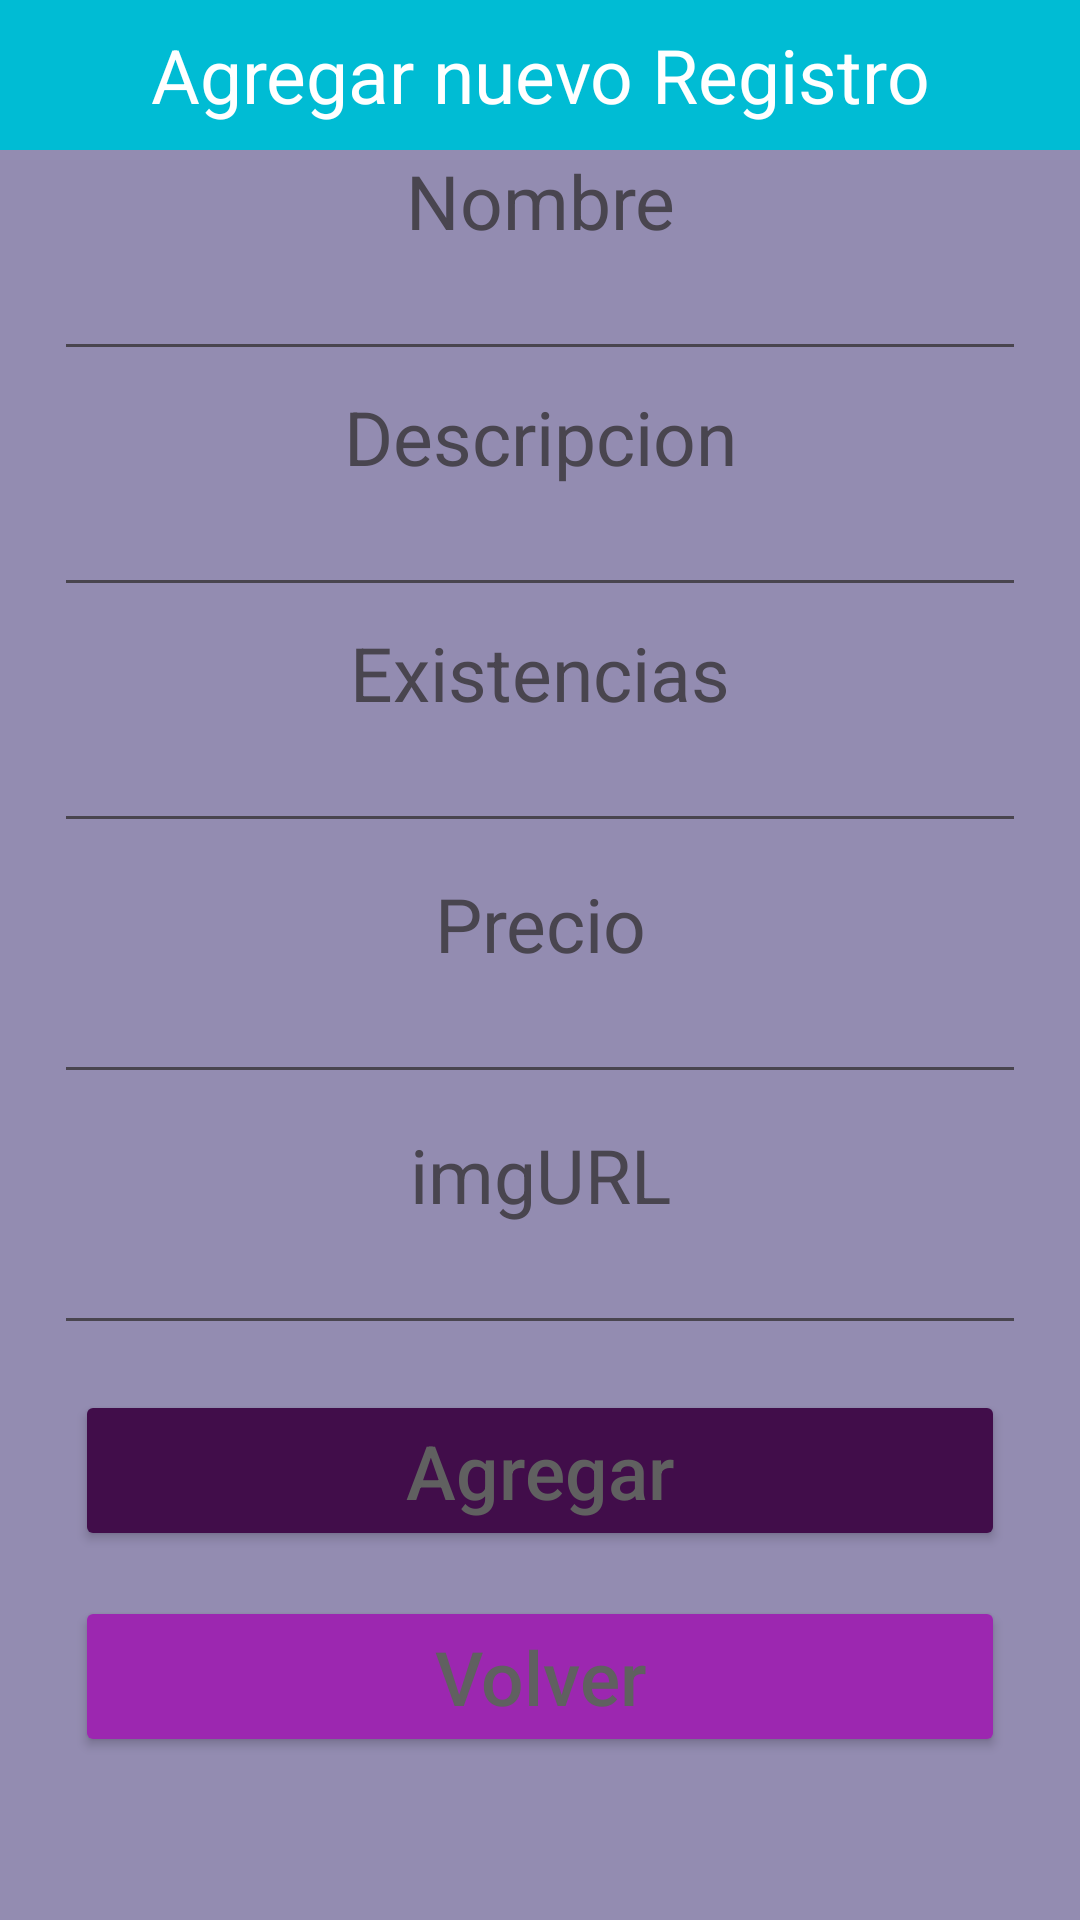

Here is an Android app screen rendered from its layout file. Give the layout XML and the strings, colors and styles it references.
<!-- AndroidManifest.xml: application theme Theme.XYZ_final -->
<!-- res/layout/activity_agregar.xml -->
<?xml version="1.0" encoding="utf-8"?>
<LinearLayout xmlns:android="http://schemas.android.com/apk/res/android"
    xmlns:app="http://schemas.android.com/apk/res-auto"
    xmlns:tools="http://schemas.android.com/tools"
    android:layout_width="match_parent"
    android:layout_height="match_parent"
    tools:context=".Agregar"
    android:orientation="vertical"
    android:background="@color/material_dynamic_tertiary60">
    <TextView
        android:layout_width="match_parent"
        android:layout_height="50dp"
        android:text="Agregar nuevo Registro"
        android:background="#00BCD4"
        android:textSize="25dp"
        android:gravity="center"
        android:textColor="#FFF"/>

    <TextView
        android:layout_width="match_parent"
        android:layout_height="wrap_content"
        android:textSize="25sp"
        android:gravity="center"
        android:layout_marginBottom="5dp"
        android:text="Nombre"/>
    <EditText
        android:layout_width="match_parent"
        android:layout_height="35dp"
        android:layout_marginLeft="18dp"
        android:layout_marginRight="18dp"
        android:id="@+id/nombreText"/>
    <TextView
        android:layout_width="match_parent"
        android:layout_height="wrap_content"
        android:textSize="25sp"
        android:gravity="center"
        android:layout_marginTop="5dp"
        android:layout_marginBottom="5dp"
        android:text="Descripcion"/>
    <EditText
        android:layout_width="match_parent"
        android:layout_height="35dp"
        android:layout_marginLeft="18dp"
        android:layout_marginRight="18dp"

        android:id="@+id/descripcioText"/>
    <TextView
        android:layout_width="match_parent"
        android:layout_height="wrap_content"
        android:textSize="25sp"
        android:gravity="center"
        android:layout_marginTop="5dp"
        android:layout_marginBottom="5dp"
        android:text="Existencias"/>
    <EditText
        android:layout_width="match_parent"
        android:layout_height="35dp"
        android:layout_marginLeft="18dp"
        android:layout_marginRight="18dp"

        android:id="@+id/existeciasText"/>
    <TextView
        android:layout_width="match_parent"
        android:layout_height="wrap_content"
        android:textSize="25sp"
        android:gravity="center"
        android:layout_marginTop="10dp"
        android:layout_marginBottom="5dp"
        android:text="Precio"/>
    <EditText
        android:layout_width="match_parent"
        android:layout_height="35dp"
        android:layout_marginLeft="18dp"
        android:layout_marginRight="18dp"

        android:id="@+id/precioText"/>
    <TextView
        android:layout_width="match_parent"
        android:layout_height="wrap_content"
        android:textSize="25sp"
        android:gravity="center"
        android:layout_marginTop="10dp"
        android:layout_marginBottom="5dp"
        android:text="imgURL"/>
    <EditText
        android:layout_width="match_parent"
        android:layout_height="35dp"
        android:layout_marginLeft="18dp"
        android:layout_marginRight="18dp"

        android:id="@+id/img1"/>
    <Button
        android:layout_width="match_parent"
        android:layout_height="wrap_content"
        android:layout_marginLeft="25dp"
        android:layout_marginRight="25dp"
        android:layout_marginTop="15dp"
        android:text="Agregar"
        android:textColor="#606060"
        android:textSize="25dp"
        android:textAllCaps="false"
        android:gravity="center"
        android:id="@+id/btn_agregar"
        android:backgroundTint="#410D4A"/>
    <Button
        android:layout_width="match_parent"
        android:layout_height="wrap_content"
        android:layout_marginLeft="25dp"
        android:layout_marginRight="25dp"
        android:layout_marginTop="15dp"
        android:text="Volver"
        android:textColor="#606060"
        android:textSize="25dp"
        android:textAllCaps="false"

        android:gravity="center"
        android:id="@+id/btn_atras"
        android:backgroundTint="#9C27B0"/>

</LinearLayout>
<!-- resources referenced by this layout -->
<resources>
  <style name="Theme.XYZ_final" parent="Base.Theme.XYZ_final" />
  <style name="Base.Theme.XYZ_final" parent="Theme.Material3.DayNight.NoActionBar">
          
          
      </style>
</resources>
